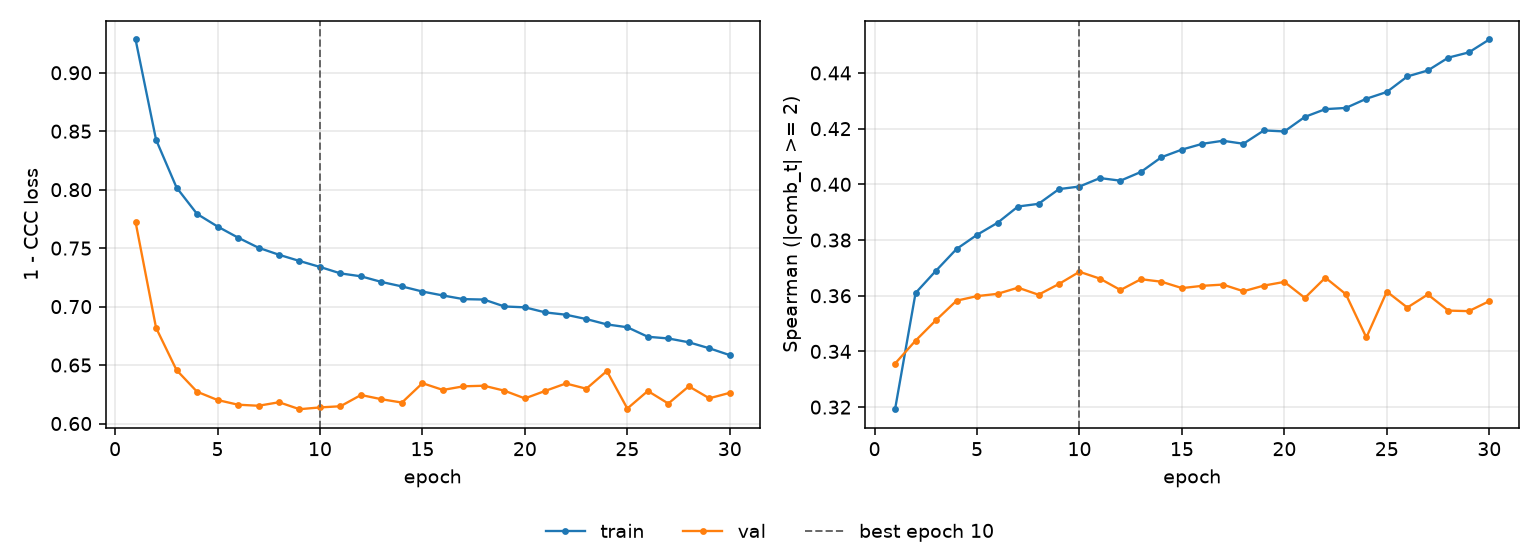

The file beside this chart, header and first rows:
epoch, tr_loss, vl_loss, tr_sp, vl_sp, is_best
1, 0.9284, 0.7723, 0.3192, 0.3356, False
2, 0.8427, 0.6818, 0.361, 0.3439, False
3, 0.8018, 0.6457, 0.369, 0.3512, False
4, 0.7793, 0.6272, 0.3768, 0.3582, False
5, 0.7685, 0.6201, 0.3819, 0.3599, False
6, 0.759, 0.6161, 0.3862, 0.3607, False
7, 0.7503, 0.6152, 0.392, 0.3629, False
8, 0.7443, 0.6182, 0.393, 0.3604, False
9, 0.739, 0.6122, 0.3983, 0.3642, False
10, 0.7339, 0.6138, 0.3992, 0.3686, True
11, 0.7284, 0.6148, 0.4023, 0.3661, False
12, 0.7259, 0.6244, 0.4013, 0.3621, False
13, 0.7211, 0.6208, 0.4045, 0.3659, False
14, 0.7173, 0.6179, 0.4097, 0.365, False
15, 0.7129, 0.6345, 0.4125, 0.3627, False
16, 0.7095, 0.6287, 0.4146, 0.3636, False
17, 0.7064, 0.6318, 0.4157, 0.364, False
18, 0.706, 0.6323, 0.4146, 0.3616, False
19, 0.7001, 0.6281, 0.4194, 0.3636, False
20, 0.6994, 0.6215, 0.419, 0.365, False
21, 0.695, 0.6279, 0.4242, 0.3592, False
22, 0.6931, 0.6342, 0.427, 0.3665, False
23, 0.6893, 0.6298, 0.4274, 0.3605, False
24, 0.6848, 0.6449, 0.4307, 0.345, False
25, 0.6823, 0.6128, 0.4332, 0.3615, False
26, 0.6742, 0.6278, 0.4387, 0.3558, False
27, 0.6727, 0.6171, 0.4409, 0.3604, False
28, 0.6695, 0.6318, 0.4455, 0.3547, False
29, 0.6643, 0.6216, 0.4474, 0.3545, False
30, 0.6585, 0.6263, 0.452, 0.3581, False
